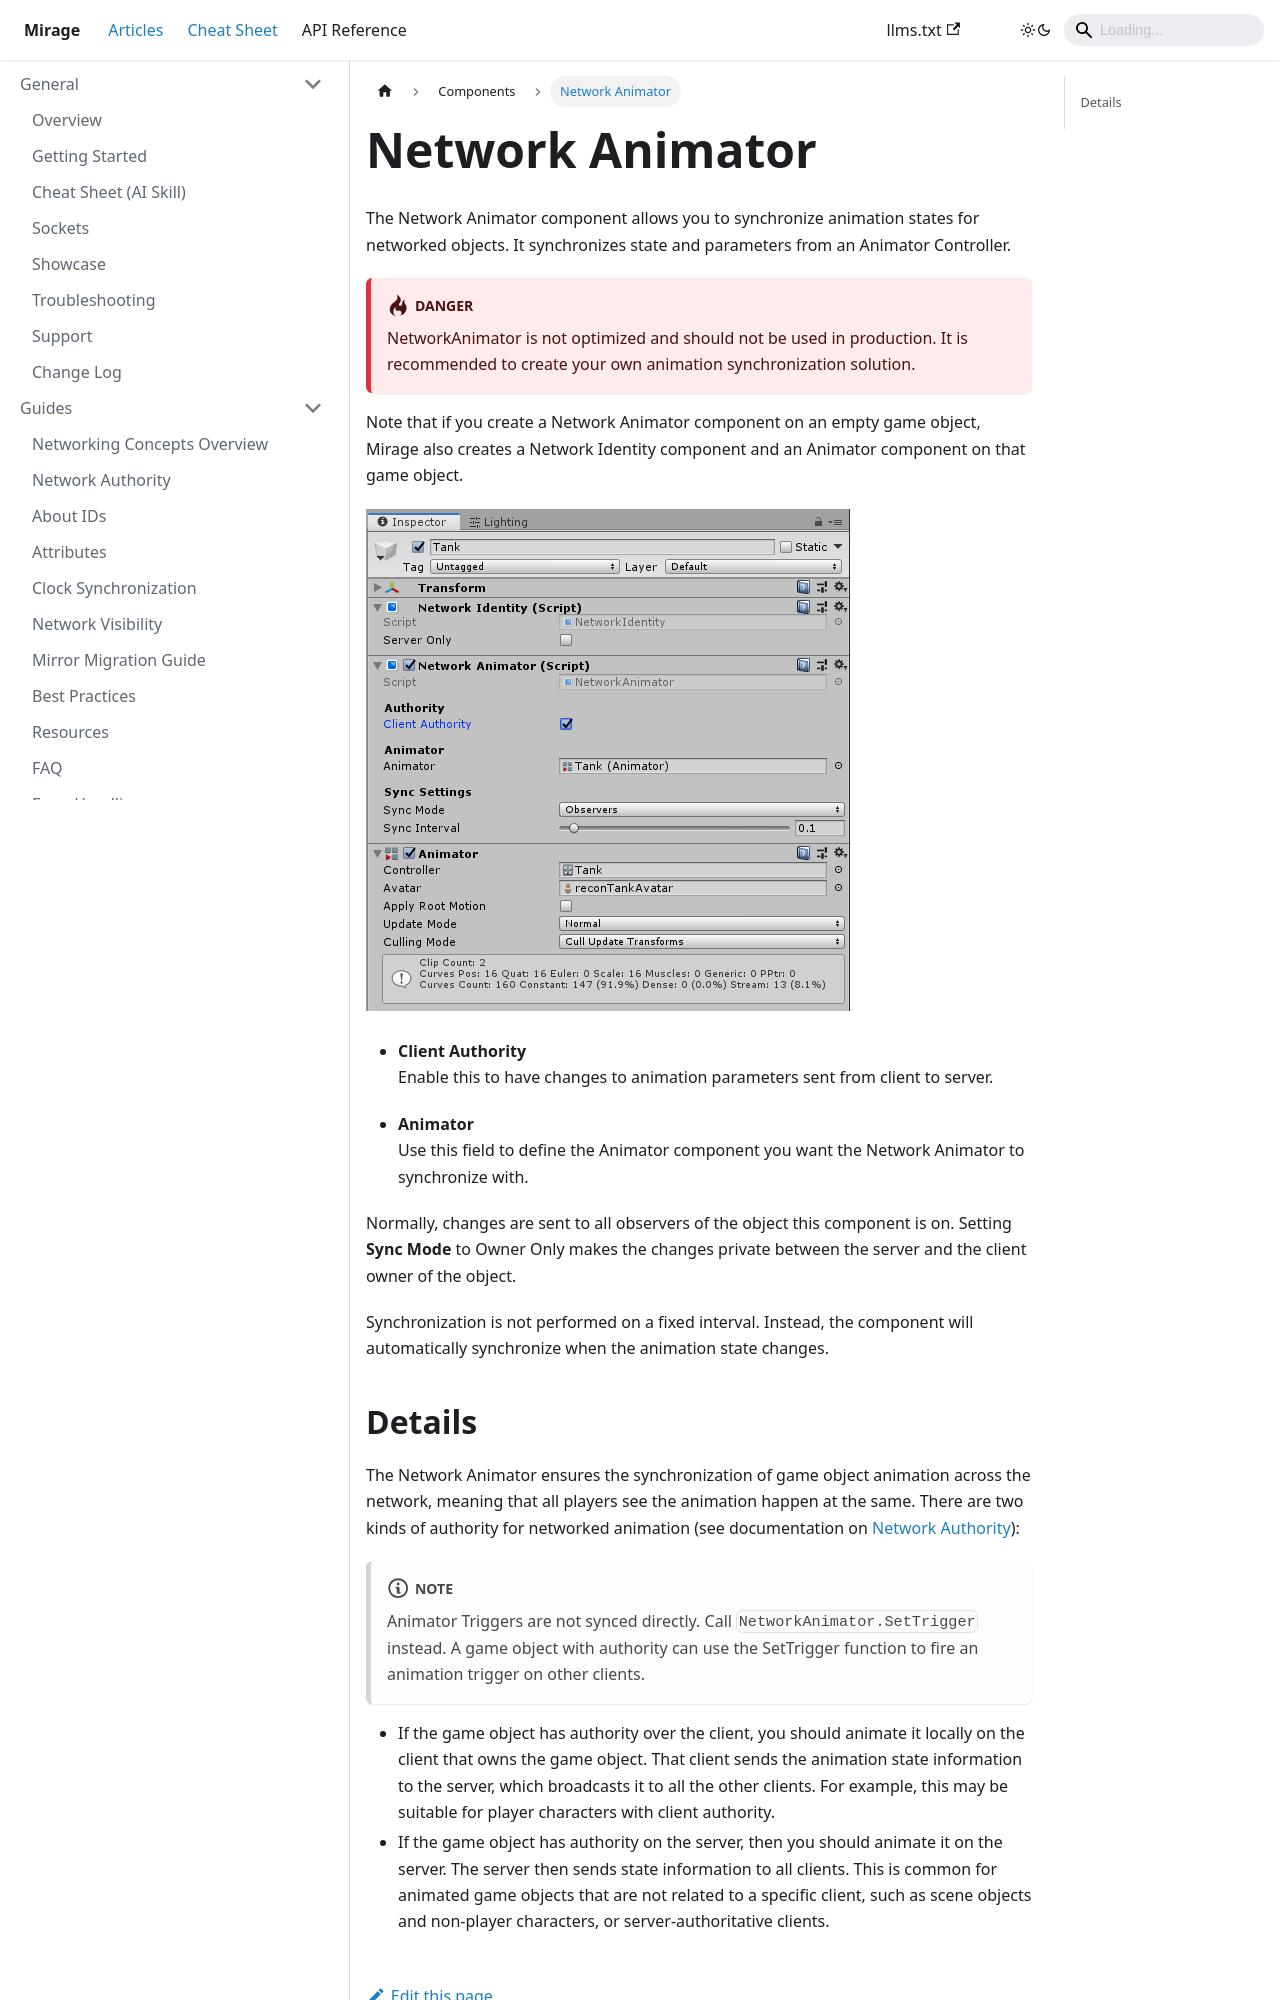

repository: MirageNet/Mirage · page: docs/components/network-animator/index.html · generator: docusaurus

---
sidebar_position: 8
---
# Network Animator

The Network Animator component allows you to synchronize animation states for networked objects. It synchronizes state and parameters from an Animator Controller.

:::danger

NetworkAnimator is not optimized and should not be used in production. It is recommended to create your own animation synchronization solution.

:::

Note that if you create a Network Animator component on an empty game object, Mirage also creates a Network Identity component and an Animator component on that game object.

![The Network Animator component in the Inspector window](/img/components/NetworkAnimatorComponent.png)

-   **Client Authority**  
    Enable this to have changes to animation parameters sent from client to server.

-   **Animator**  
    Use this field to define the Animator component you want the Network Animator to synchronize with.

Normally, changes are sent to all observers of the object this component is on.  Setting **Sync Mode** to Owner Only makes the changes private between the server and the client owner of the object.

Synchronization is not performed on a fixed interval. Instead, the component will automatically synchronize when the animation state changes.
